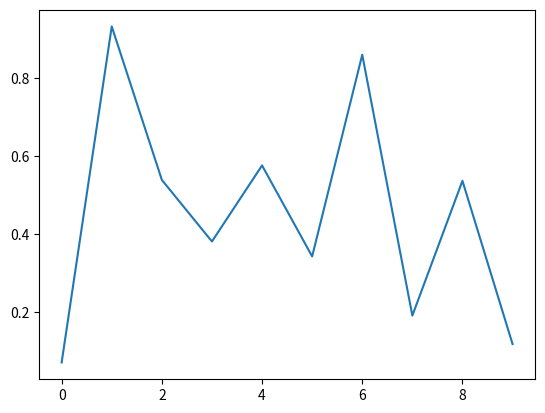

Generate this figure with matplotlib:
import matplotlib.pyplot as plt
import numpy as np
fig = plt.figure()
ax = fig.add_subplot(111)
ax.plot(np.random.rand(10))

def onclick(event):
    print( 'button=%d, x=%d, y=%d, xdata=%f, ydata=%f'%(
        event.button, event.x, event.y, event.xdata, event.ydata))

cid = fig.canvas.mpl_connect('button_press_event', onclick)
plt.show()

import pandas as pd

df = pd.DataFrame({'uno': [1, 2, 3], 'tres': [7, 9, 8], 'dos': [4, 5, 6]}, index=['x', 'z', 'y'])

print(df)

print()

# Orden por índice (fila):
print(df.sort_index())

print()

# Ordenar por índice (columna):
print(df.sort_index(axis=1, ascending=False))

print()

# Ordenar por los valores de la columna 'tres':
print(df.sort_values(by='tres', ascending=False))